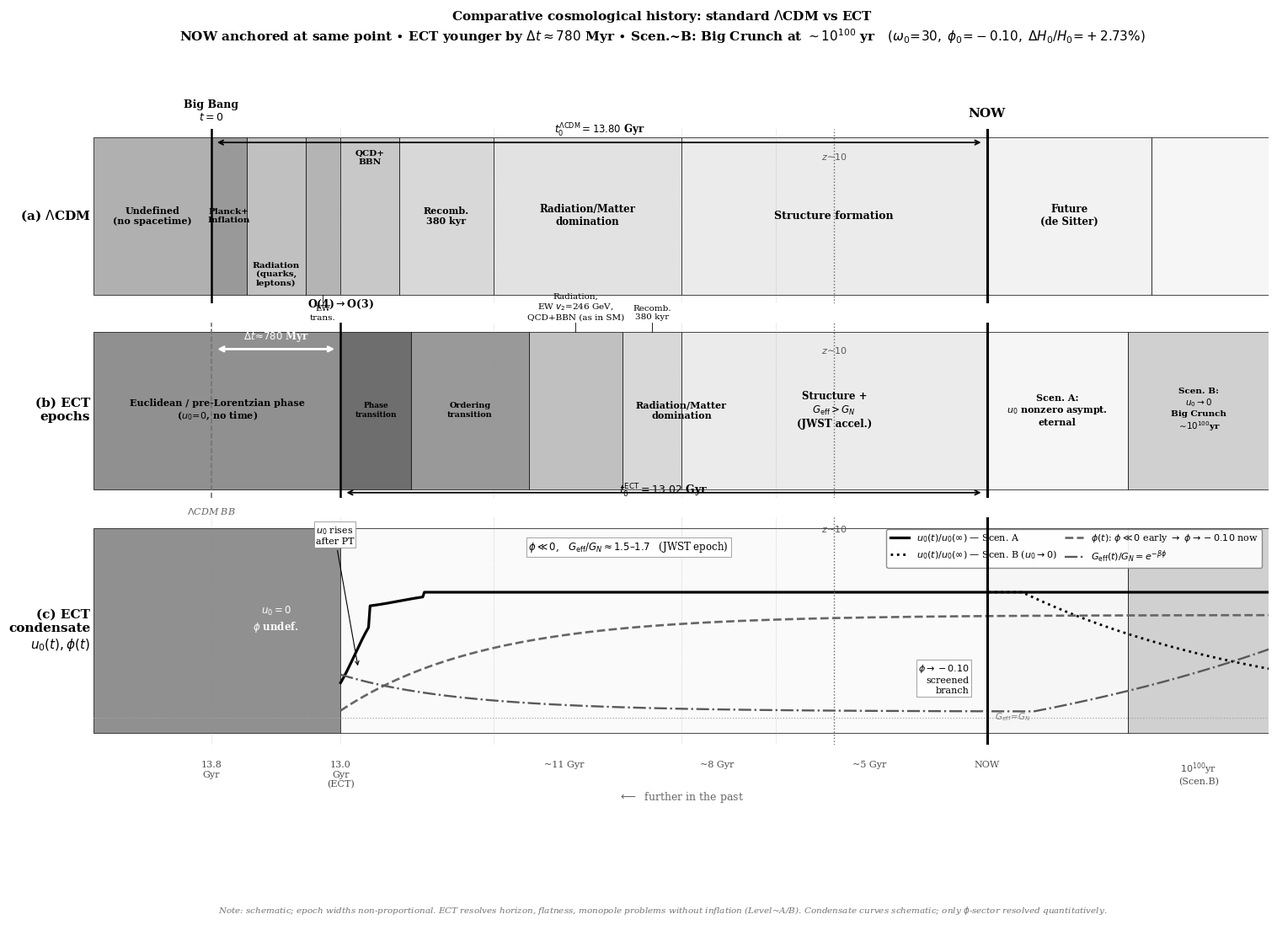

The matplotlib source for this figure: (Note: this script raises an exception after producing the figure.)
#!/usr/bin/env python3
"""
ECT comparative cosmological timeline — 3-row, staggered labels.
"""
import numpy as np
import matplotlib; matplotlib.use('Agg')
import matplotlib.pyplot as plt
from matplotlib.patches import Rectangle, FancyArrowPatch
from pathlib import Path

OUTDIR = Path('/Users/chufelo/Documents/Physics/VDT/ECT/LaTex/figures')
plt.rcParams.update({'font.family':'serif','font.size':9.5,
                     'figure.facecolor':'white','axes.facecolor':'white',
                     'savefig.facecolor':'white'})

X_NOW = 0.76
X_BB  = 0.10   # ΛCDM Big Bang
X_OT  = 0.21   # ECT ordering transition

G = dict(
    undef='#b0b0b0', euclid='#909090', pt='#6e6e6e',
    infl='#999999',  rad='#c0c0c0',   ew='#b4b4b4',
    qcd='#c8c8c8',   recomb='#d8d8d8', matter='#e2e2e2',
    struct='#ebebeb', de='#f2f2f2',
    future_a='#f6f6f6', future_b='#d0d0d0',
    cond_bg='#fafafa',
)

YB, YT = 0.05, 0.95   # band y range

def rect(ax, x0, x1, col, lw=0.5):
    ax.add_patch(Rectangle((x0, YB), x1-x0, YT-YB,
                            facecolor=col, edgecolor='black', lw=lw, zorder=1))

def lbl(ax, x0, x1, text, ypos='mid', fs=8.5, bold=True, clip=True):
    """Place label; ypos: 'mid','top','bot','top2','bot2'."""
    xm = (x0+x1)/2
    yd = {'mid': (YB+YT)/2,
          'top': YT - 0.13*(YT-YB),
          'bot': YB + 0.13*(YT-YB),
          'top2': YT - 0.28*(YT-YB),
          'bot2': YB + 0.28*(YT-YB)}
    y  = yd.get(ypos, (YB+YT)/2)
    va = 'center'
    ax.text(xm, y, text, ha='center', va=va, fontsize=fs,
            fontweight='bold' if bold else 'normal',
            multialignment='center', zorder=3,
            clip_on=True)

def lbl_out(ax, x0, x1, text, above=True, fs=8.0):
    """Label outside (above/below) the band with a small tick."""
    xm = (x0+x1)/2
    y0_tick = YT if above else YB
    y_text  = YT+0.06 if above else YB-0.06
    ax.plot([xm, xm], [y0_tick, y_text], color='black', lw=0.6, zorder=4)
    ax.text(xm, y_text, text, ha='center',
            va='bottom' if above else 'top',
            fontsize=fs, multialignment='center', zorder=5)

fig, axes = plt.subplots(3, 1, figsize=(18, 9.5),
    gridspec_kw={'height_ratios':[1,1,1.3],'hspace':0.10})

for ax in axes:
    ax.set_xlim(0, 1); ax.set_ylim(0, 1)
    ax.set_yticks([]); ax.set_xticks([])
    for sp in ax.spines.values(): sp.set_visible(False)

# ── Shared epoch separators ───────────────────────────────────────────────────
shared_v = [X_BB, X_OT, 0.34, 0.50, 0.58, X_NOW]
for ax in axes:
    for xv in shared_v:
        ax.axvline(xv, color='0.55', ls=':', lw=0.55, alpha=0.55, zorder=2)

# ════════════════════════════════════════════════════════════════════════════
# ROW (a) — ΛCDM
# ════════════════════════════════════════════════════════════════════════════
ax = axes[0]
ax.text(-0.003, 0.50, r'(a) $\Lambda$CDM', ha='right', va='center',
        fontsize=11, fontweight='bold', transform=ax.transData)

lcdm_segs = [
    (0.00,  X_BB,   G['undef']),
    (X_BB,  0.13,   G['infl']),
    (0.13,  0.18,   G['rad']),
    (0.18,  0.21,   G['ew']),
    (0.21,  0.26,   G['qcd']),
    (0.26,  0.34,   G['recomb']),
    (0.34,  0.50,   G['matter']),
    (0.50,  X_NOW,  G['struct']),
    (X_NOW, 0.90,   G['de']),
    (0.90,  1.00,   G['future_a']),
]
for x0,x1,col in lcdm_segs:
    rect(ax, x0, x1, col)

# Staggered labels ΛCDM — early block alternates above/inside
lbl(ax, 0.00,  X_BB,  'Undefined\n(no spacetime)',     'mid', fs=8)
# Planck+Inflation merged with Big Bang label above
lbl(ax, 0.13,  0.18,  'Radiation\n(quarks,\nleptons)', 'bot', fs=7.5)
lbl_out(ax, 0.18, 0.21, 'EW\ntrans.',                  above=False, fs=7.5)
lbl(ax, 0.21,  0.26,  'QCD+\nBBN',                    'top', fs=7.5)
lbl(ax, 0.26,  0.34,  'Recomb.\n380 kyr',              'mid', fs=8)
lbl(ax, 0.34,  0.50,  'Radiation/Matter\ndomination',  'mid', fs=8.5)
lbl(ax, 0.50,  X_NOW, 'Structure formation',           'mid', fs=9)
lbl(ax, X_NOW, 0.90,  'Future\n(de Sitter)',           'mid', fs=8.5)

# Big Bang marker
ax.axvline(X_BB, color='black', lw=1.8, zorder=7)
ax.text(X_BB, YT+0.08, 'Big Bang\n$t{=}0$',
        ha='center', va='bottom', fontsize=9, fontweight='bold')
lbl(ax, X_BB, 0.13, 'Planck+\nInflation', 'mid', fs=7.5)

# Age arrow
ax.annotate('', xy=(X_NOW-0.003, 0.92), xytext=(X_BB+0.003, 0.92),
            arrowprops=dict(arrowstyle='<->', color='black', lw=1.3))
ax.text((X_BB+X_NOW)/2, 0.94,
        r'$t_0^{\Lambda{\rm CDM}} = 13.80$ Gyr',
        ha='center', va='bottom', fontsize=8.5, fontweight='bold')

# z~10
ax.axvline(0.63, color='0.4', ls=':', lw=1.0)
ax.text(0.63, YT-0.08, r'$z\!\sim\!10$', ha='center', va='top',
        fontsize=8, color='0.35')

# ════════════════════════════════════════════════════════════════════════════
# ROW (b) — ECT epochs
# ════════════════════════════════════════════════════════════════════════════
ax = axes[1]
ax.text(-0.003, 0.50, '(b) ECT\nepochs', ha='right', va='center',
        fontsize=11, fontweight='bold', transform=ax.transData,
        multialignment='right')

# Epoch colours only (no text yet)
ect_segs = [
    (0.00,  X_OT,        G['euclid']),   # Full pre-OT = Euclidean   # Euclidean gap
    (X_OT,  X_OT+0.06,  G['pt']),
    (X_OT+0.06, X_OT+0.16, G['infl']),
    (X_OT+0.16, X_OT+0.24, G['rad']),
    (X_OT+0.24, X_OT+0.29, G['recomb']),
    (X_OT+0.29, 0.50,    G['matter']),
    (0.50,  X_NOW,       G['struct']),
    (X_NOW, 0.88,        G['future_a']),
    (0.88,  1.00,        G['future_b']),
]
for x0,x1,col in ect_segs:
    rect(ax, x0, x1, col)

# Labels — staggered to avoid overlap
# No "Undefined" in ECT — everything before PT is Euclidean
# Euclidean block: inside, small
lbl(ax, 0.00,  X_OT,  'Euclidean / pre-Lorentzian phase\n($u_0\!=\!0$, no time)',
    'mid', fs=8)
# PT: outside above (too narrow for inside)
# PT label merged with ordering transition below
# Inflation-like: outside below
lbl(ax, X_OT, X_OT+0.06,
    'Phase\ntransition', 'mid', fs=6.5)
lbl(ax, X_OT+0.06, X_OT+0.16,
    'Ordering\ntransition', 'mid', fs=7)
# Radiation: outside above
lbl_out(ax, X_OT+0.16, X_OT+0.24,
        'Radiation,\nEW $v_2$=246 GeV,\nQCD+BBN (as in SM)', above=True, fs=7.5)
# Recomb: outside below
lbl_out(ax, X_OT+0.24, X_OT+0.29, 'Recomb.\n380 kyr',       above=True, fs=7.5)
# Matter: inside
lbl(ax, X_OT+0.29, 0.50, 'Radiation/Matter\ndomination',    'mid', fs=8)
# Structure
lbl(ax, 0.50,  X_NOW,
    'Structure +\n$G_{\\rm eff}>G_N$\n(JWST accel.)',         'mid', fs=8.5)
# Future A / B
lbl(ax, X_NOW, 0.88, 'Scen. A:\n$u_0$ nonzero asympt.\neternal', 'mid', fs=8)
lbl(ax, 0.88,  1.00,
    'Scen. B:\n$u_0\\to 0$\nBig Crunch\n$\\sim\\!10^{100}$yr',  'mid', fs=7.5)

# G_eff arrow removed (info in Scen B label)

# ECT ordering transition marker
ax.axvline(X_OT, color='black', lw=1.8, zorder=7)
ax.text(X_OT, YT+0.12, 'O(4)$\\to$O(3)',
        ha='center', va='bottom', fontsize=9, fontweight='bold')

# ΛCDM BB reference
ax.axvline(X_BB, color='0.45', ls='--', lw=1.2, zorder=6)
ax.text(X_BB, YB-0.10, r'$\Lambda$CDM BB',
        ha='center', va='top', fontsize=8, color='0.40', style='italic')

# ECT age arrow
ax.annotate('', xy=(X_NOW-0.003, 0.03), xytext=(X_OT+0.003, 0.03),
            arrowprops=dict(arrowstyle='<->', color='black', lw=1.3))
ax.text((X_OT+X_NOW)/2, -0.01,
        r'$t_0^{\rm ECT} = 13.02$ Gyr',
        ha='center', va='bottom', fontsize=9, fontweight='bold')

# Δt annotation inside Euclidean block (white text on dark bg)
axes[1].annotate('', xy=(X_OT-0.003, 0.85), xytext=(X_BB+0.003, 0.85),
                 arrowprops=dict(arrowstyle='<->', color='white', lw=2.0))
axes[1].text((X_BB+X_OT)/2, 0.88,
             r'$\Delta t\!\approx\!780$ Myr',
             ha='center', va='bottom', fontsize=8.5, fontweight='bold', color='white')

# z~10
ax.axvline(0.63, color='0.4', ls=':', lw=1.0)
ax.text(0.63, YT-0.08, r'$z\!\sim\!10$',
        ha='center', va='top', fontsize=8, color='0.35')

# ════════════════════════════════════════════════════════════════════════════
# ROW (c) — Condensate evolution
# ════════════════════════════════════════════════════════════════════════════
ax = axes[2]
ax.text(-0.003, 0.50, '(c) ECT\ncondensate\n$u_0(t),\\phi(t)$',
        ha='right', va='center', fontsize=11, fontweight='bold',
        transform=ax.transData, multialignment='right')

# Background
ax.add_patch(Rectangle((0.00, 0.05), X_OT,     0.90, facecolor=G['euclid'],   ec='black', lw=0.5))
ax.add_patch(Rectangle((X_OT, 0.05), X_NOW-X_OT, 0.90, facecolor=G['cond_bg'], ec='black', lw=0.5))
ax.add_patch(Rectangle((X_NOW, 0.05), 0.88-X_NOW, 0.90, facecolor=G['future_a'], ec='black', lw=0.5))
ax.add_patch(Rectangle((0.88, 0.05),  0.12,       0.90, facecolor=G['future_b'],  ec='black', lw=0.5))

xs = np.linspace(X_OT, 1.00, 600)

# v0 Scenario A
v0_A = np.zeros(len(xs))
for i,x in enumerate(xs):
    if x < X_OT + 0.025:
        v0_A[i] = 0.5*(1 + np.tanh(40*(x-(X_OT+0.012))))
    else:
        v0_A[i] = 1.0
dip = (xs > X_OT+0.025) & (xs < X_OT+0.07)
v0_A[dip] = 0.93 + 0.07*np.tanh(25*(xs[dip]-(X_OT+0.05)))
yA = 0.12 + v0_A*0.55

# v0 Scenario B
v0_B = v0_A.copy()
mB = xs > X_NOW + 0.03
v0_B[mB] = np.exp(-4.5*(xs[mB]-(X_NOW+0.03)))
yB = 0.12 + v0_B*0.55

ax.plot(xs, yA, '-', color='black', lw=2.3,
        label=r'$u_0(t)/u_0(\infty)$ — Scen. A')
ax.plot(xs[xs >= X_NOW], yB[xs >= X_NOW],
        ':', color='black', lw=2.0,
        label=r'$u_0(t)/u_0(\infty)$ — Scen. B ($u_0\to0$)')

# φ(t): normalised rise
phi_n = 1 - np.exp(-4.5*(xs-X_OT)/(X_NOW-X_OT))
phi_n = np.clip(phi_n, 0, 1)
y_phi = 0.15 + phi_n*0.42
ax.plot(xs, y_phi,
        '--', color='0.40', lw=1.9,
        label=r'$\phi(t)$: $\phi\ll0$ early $\to$ $\phi\to-0.10$ now')

# G_eff
beta = 0.8
phi_v = -0.60 + 0.50*phi_n
G_eff = np.exp(-beta*phi_v)
G_B = G_eff.copy()
mGB = xs > X_NOW+0.04
G_B[mGB] = G_eff[np.searchsorted(xs, X_NOW+0.04)] * np.exp(3*(xs[mGB]-(X_NOW+0.04)))
G_B = np.clip(G_B, 1, 2.8)
y_G = 0.12 + (G_B-1.0)/1.8*0.55
ax.plot(xs, y_G, '-.', color='0.35', lw=1.7,
        label=r'$G_{\rm eff}(t)/G_N=e^{-\beta\phi}$')
ax.axhline(0.12, color='0.65', ls=':', lw=0.9)
ax.text(X_NOW+0.007, 0.12, r'$G_{\rm eff}\!=\!G_N$',
        va='center', fontsize=7.5, color='0.50')

# ── Annotations — staggered to avoid overlap ──────────────────────────────
# Euclidean region label
ax.text((X_BB+X_OT)/2, 0.55,
        r'$u_0=0$' '\n' r'$\phi$ undef.',
        ha='center', va='center', fontsize=8.5, color='white',
        fontweight='bold', multialignment='center')

# v0 rises — outside top
ax.annotate('$u_0$ rises\nafter PT',
            xy=(X_OT+0.015, yA[5]), xytext=(X_OT-0.005, 0.88),
            fontsize=8, ha='center',
            arrowprops=dict(arrowstyle='->', lw=0.8, color='black'),
            bbox=dict(fc='white', ec='0.5', lw=0.5, pad=1.5))

# G_eff > G_N annotation — top centre of early region
ax.text((X_OT+0.15+0.55)/2, 0.90,
        r'$\phi\ll0$,   $G_{\rm eff}/G_N\approx1.5$–$1.7$   (JWST epoch)',
        ha='center', va='top', fontsize=8.5,
        bbox=dict(fc='white', ec='0.5', lw=0.5, pad=2))

# phi -> -0.10 screened — below the phi curve at NOW
ax.text(X_NOW-0.015, 0.22,
        r'$\phi\to-0.10$'+'\nscreened\nbranch',
        ha='right', va='bottom', fontsize=8,
        bbox=dict(fc='white', ec='0.5', lw=0.5, pad=1.5))

# Scen B box removed (info in legend)

# Legend — bottom right
ax.legend(fontsize=8, loc='upper right', framealpha=0.90,
          edgecolor='0.5', ncol=2, columnspacing=0.8,
          bbox_to_anchor=(0.998, 0.97))

# ════════════════════════════════════════════════════════════════════════════
# SHARED: NOW line + z~10 in row c
# ════════════════════════════════════════════════════════════════════════════
for ax in axes:
    ax.axvline(X_NOW, color='black', lw=2.2, zorder=9)
axes[0].text(X_NOW, YT+0.10, 'NOW', ha='center', va='bottom',
             fontsize=11, fontweight='bold')
# NOW labels removed from panels b,c — single NOW at top suffices

axes[2].axvline(0.63, color='0.4', ls=':', lw=1.0)
axes[2].text(0.63, 0.97, r'$z\!\sim\!10$',
             ha='center', va='top', fontsize=8, color='0.35')

# ════════════════════════════════════════════════════════════════════════════
# Row labels (left axis)
# ════════════════════════════════════════════════════════════════════════════
# (already done inline above)

# ════════════════════════════════════════════════════════════════════════════
# x-axis time scale (bottom of row c)
# ════════════════════════════════════════════════════════════════════════════
tmarks = [(X_BB, '13.8\nGyr'), (X_OT, '13.0\nGyr\n(ECT)'),
          (0.40, '~11 Gyr'), (0.53, '~8 Gyr'),
          (0.66, '~5 Gyr'),  (X_NOW, 'NOW'), (0.94, r'$10^{100}$yr'+'\n(Scen.B)')]
for xp, lb in tmarks:
    axes[2].text(xp, -0.07, lb, ha='center', va='top',
                 fontsize=8, color='0.30', multialignment='center',
                 transform=axes[2].transData)
axes[2].text(0.5, -0.20,
             r'$\longleftarrow$  further in the past',
             ha='center', va='top', fontsize=9, color='0.40',
             transform=axes[2].transAxes)

# ════════════════════════════════════════════════════════════════════════════
# Title + note
# ════════════════════════════════════════════════════════════════════════════
fig.suptitle(
    r'Comparative cosmological history: standard $\Lambda$CDM vs ECT' '\n'
    r'NOW anchored at same point $\bullet$ '
    r'ECT younger by $\Delta t\approx780$ Myr $\bullet$ '
    r'Scen.~B: Big Crunch at $\sim10^{100}$ yr'
    r'   $(\omega_0\!=\!30,\;\phi_0\!=\!-0.10,\;\Delta H_0/H_0\!=\!+2.73\%)$',
    fontsize=11, fontweight='bold', y=1.03)

fig.text(0.5, -0.09,
    'Note: schematic; epoch widths non-proportional. '
    'ECT resolves horizon, flatness, monopole problems without inflation (Level~A/B). '
    r'Condensate curves schematic; only $\phi$-sector resolved quantitatively.',
    ha='center', va='top', fontsize=7.5, color='0.45', style='italic')

out = OUTDIR / 'ect_vs_lcdm_comparative_timeline_bw'
fig.savefig(out.with_suffix('.pdf'), dpi=300, bbox_inches='tight')
fig.savefig(out.with_suffix('.png'), dpi=220, bbox_inches='tight')
plt.close()
print(f"Saved: {out}.pdf/png")
